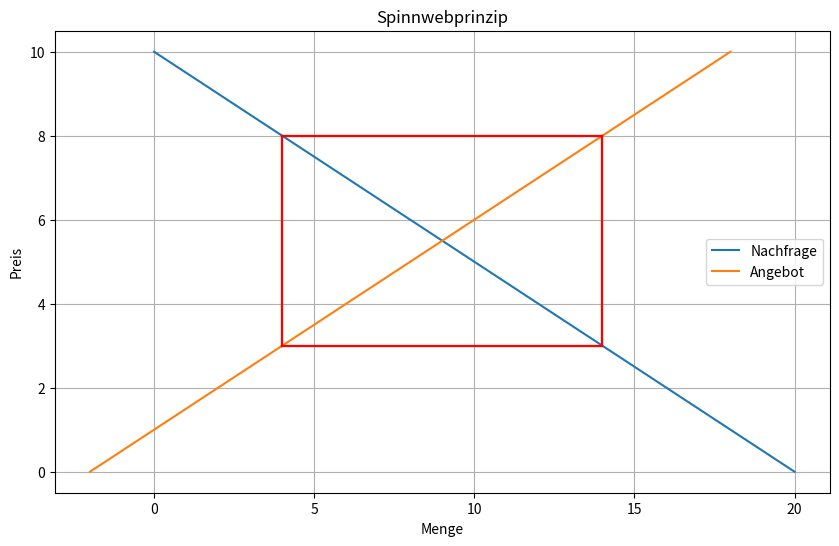

Generate this figure with matplotlib:
import matplotlib.pyplot as plt
import numpy as np

def demand(q):
    return 10 - 0.5*q

def supply(p):
    return 2*p - 2

p = np.linspace(0, 10, 100)
q = np.linspace(0, 20, 100)

plt.figure(figsize=(10, 6))
plt.plot(q, demand(q), label='Nachfrage')
plt.plot(supply(p), p, label='Angebot')

p_start = 8
q_start = supply(p_start)
steps = 6

for i in range(steps):
    p_next = demand(q_start)
    q_next = supply(p_next)
    
    plt.plot([q_start, q_start], [p_start, p_next], 'r-')
    plt.plot([q_start, q_next], [p_next, p_next], 'r-')
    
    p_start, q_start = p_next, q_next

plt.xlabel('Menge')
plt.ylabel('Preis')
plt.title('Spinnwebprinzip')
plt.legend()
plt.grid(True)
plt.show()
